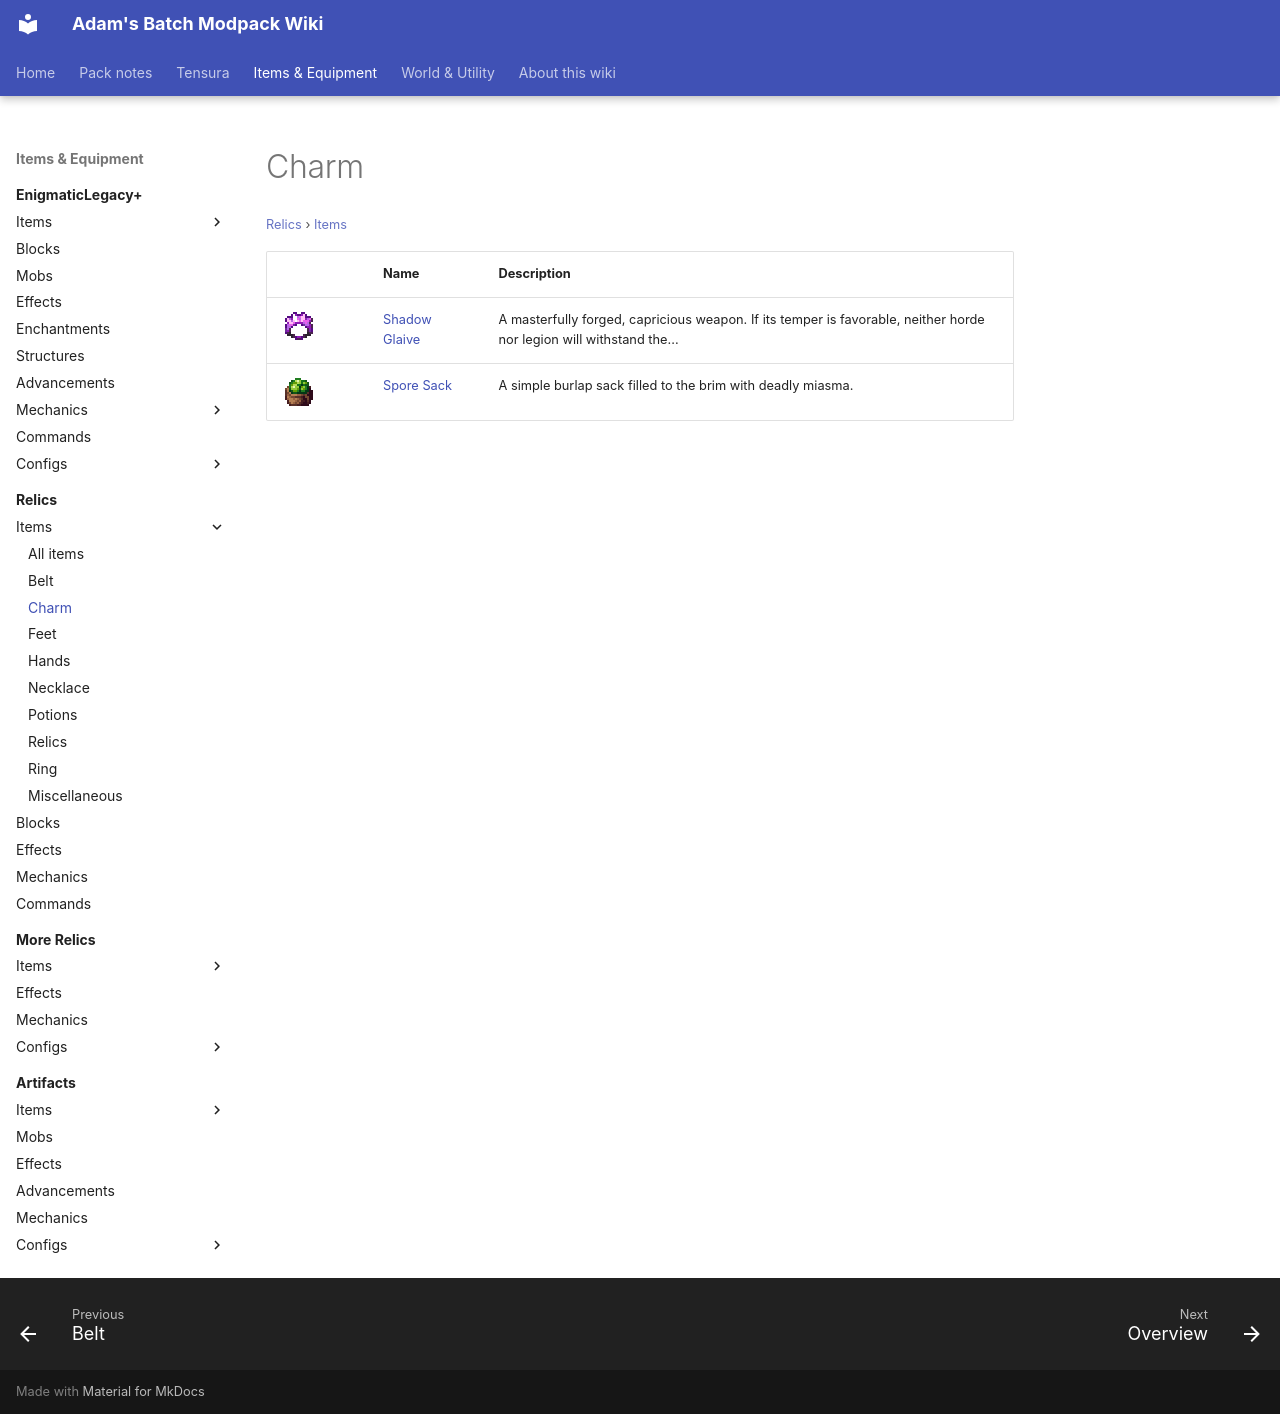

repository: Proteus-Nell/Adams-Batch-MC-Modpack-Wiki · page: relics/items/charm/index.html · generator: mkdocs

# Charm

<small>[Relics](../../index.md) &rsaquo; [Items](../index.md)</small>

| | Name | Description |
|---|---|---|
| ![](../../../assets/icons/relics/item/shadow_glaive.png) | [Shadow Glaive](shadow-glaive.md) | A masterfully forged, capricious weapon. If its temper is favorable, neither horde nor legion will withstand the... |
| ![](../../../assets/icons/relics/item/spore_sack.png) | [Spore Sack](spore-sack.md) | A simple burlap sack filled to the brim with deadly miasma. |
